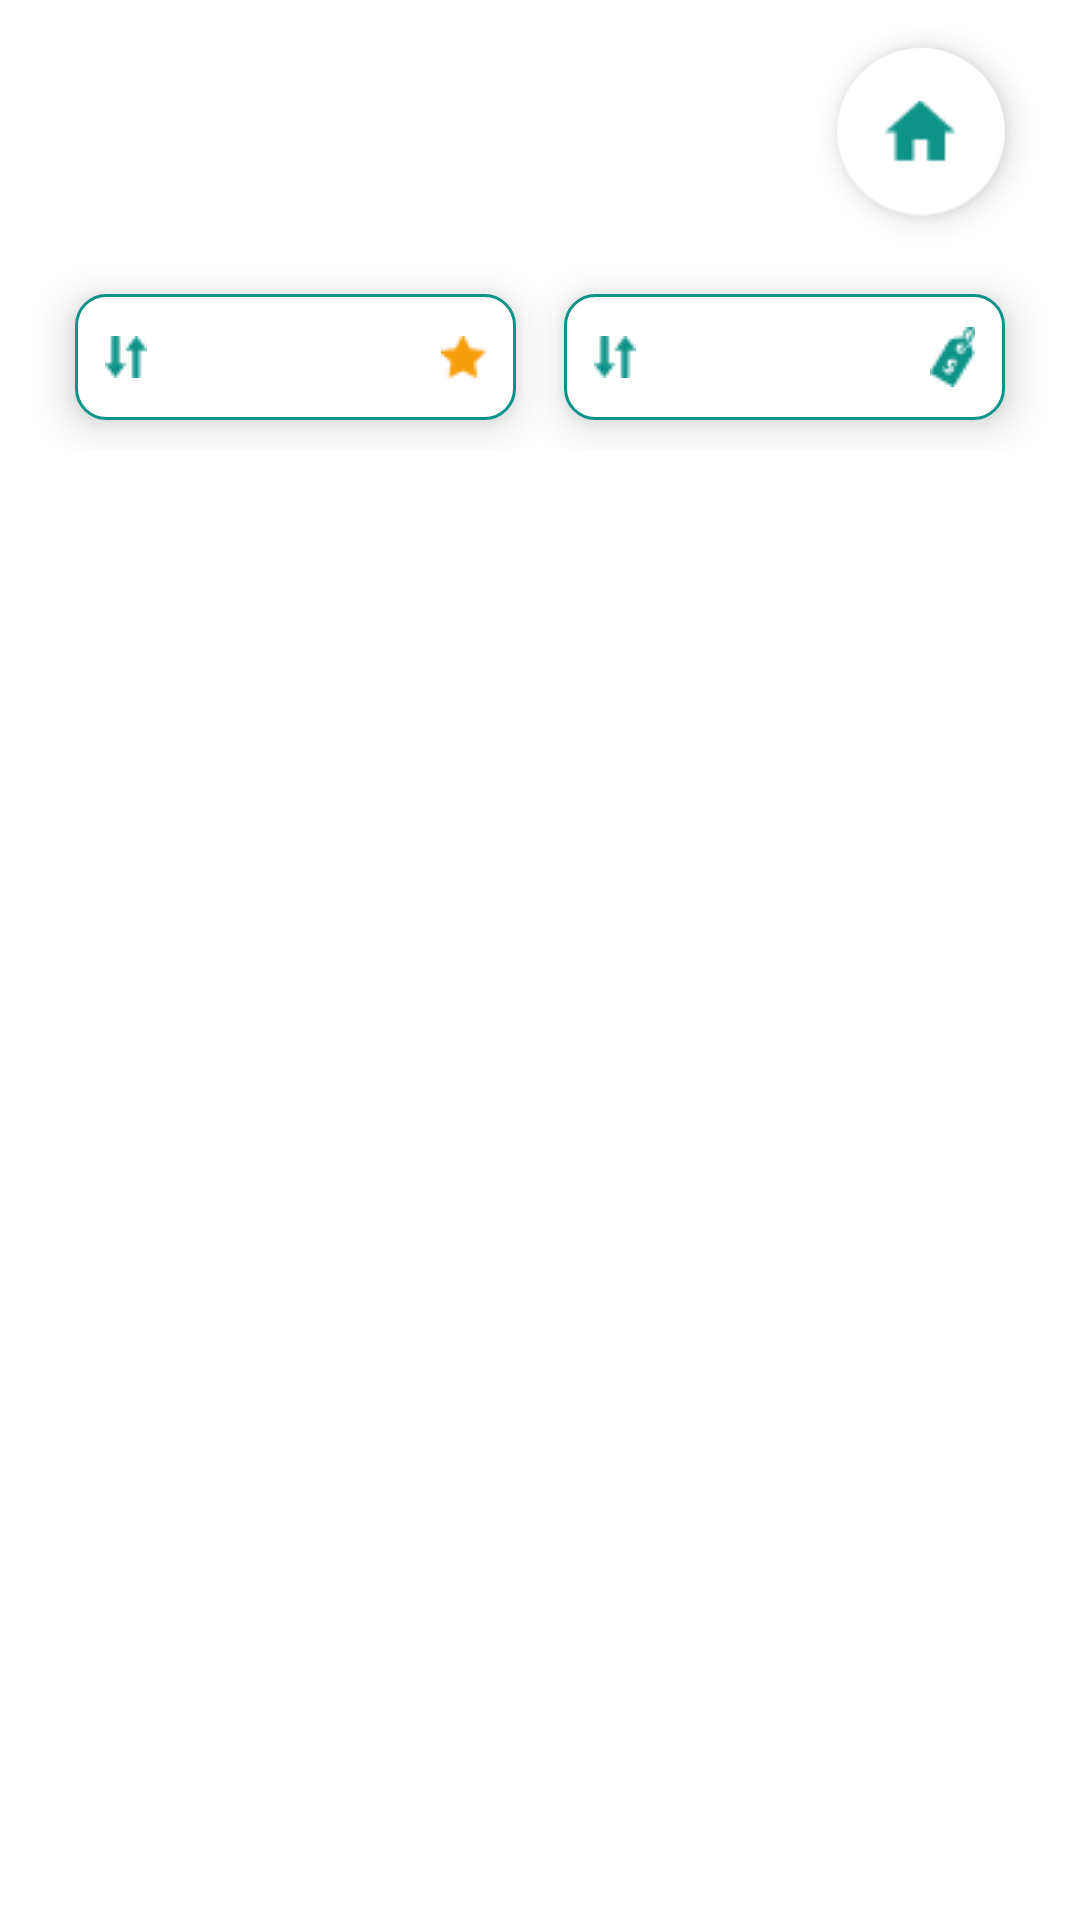

Reconstruct the res/layout file that produces this screen, plus the resources it refers to.
<!-- AndroidManifest.xml: application theme Theme.MyApplication -->
<!-- res/layout/activity_list_restaurants.xml -->
<?xml version="1.0" encoding="utf-8"?>
<RelativeLayout xmlns:android="http://schemas.android.com/apk/res/android"
    xmlns:app="http://schemas.android.com/apk/res-auto"
    xmlns:tools="http://schemas.android.com/tools"
    android:layout_width="match_parent"
    android:layout_height="match_parent"
    tools:context=".ListRestaurantsActivity"

    android:clipToPadding="false"

    >

    <LinearLayout
        android:layout_width="match_parent"
        android:layout_height="match_parent"
        android:clipToPadding="false"

        android:orientation="vertical"
        android:translationZ="1dp">

        <RelativeLayout
            android:layout_width="match_parent"
            android:layout_height="wrap_content">

            <com.google.android.material.floatingactionbutton.FloatingActionButton
                android:id="@+id/home_btn"
                android:layout_width="wrap_content"
                android:layout_height="wrap_content"

                android:layout_alignParentRight="true"
                android:layout_marginHorizontal="25dp"

                android:layout_marginVertical="16dp"
                android:contentDescription="Home"

                android:onClick="gotoHome"
                android:src="@drawable/icon_home" />

        </RelativeLayout>

        <LinearLayout
            android:layout_width="match_parent"
            android:layout_height="wrap_content"

            android:clipChildren="false"
            android:clipToPadding="false"

            android:paddingHorizontal="25dp"
            android:paddingVertical="10dp">


            <RelativeLayout
                android:layout_width="0dp"
                android:layout_height="42dp"
                android:layout_marginRight="8dp"
                android:layout_weight="1">

                <Spinner
                    android:id="@+id/sort_rating_spinner"
                    android:layout_width="match_parent"
                    android:layout_height="match_parent"

                    android:background="@drawable/primary_outline_button"

                    android:elevation="8dp"

/>

                <ImageView
                    android:layout_width="wrap_content"
                    android:layout_height="wrap_content"
                    android:layout_centerVertical="true"
                    android:layout_marginLeft="10dp"
                    android:translationZ="8dp"
                    android:src="@drawable/icon_arrow_swap" />

                <ImageView
                    android:layout_width="wrap_content"
                    android:layout_height="wrap_content"
                    android:layout_centerVertical="true"
                    android:layout_alignParentRight="true"
                    android:layout_marginRight="10dp"
                    android:src="@drawable/icon_star_fill"
                    android:translationZ="8dp" />

            </RelativeLayout>


            <RelativeLayout
                android:layout_width="0dp"
                android:layout_height="42dp"
                android:layout_marginLeft="8dp"

                android:layout_weight="1">

                <Spinner
                    android:id="@+id/sort_price_spinner"

                    android:layout_width="match_parent"
                    android:layout_height="match_parent"

                    android:background="@drawable/primary_outline_button"

                    android:elevation="8dp" />

                <ImageView
                    android:layout_width="wrap_content"
                    android:layout_height="wrap_content"
                    android:layout_centerVertical="true"
                    android:layout_marginLeft="10dp"
                    android:translationZ="8dp"
                    android:src="@drawable/icon_arrow_swap" />

                <ImageView
                    android:layout_width="wrap_content"
                    android:layout_height="wrap_content"
                    android:layout_centerVertical="true"
                    android:layout_alignParentRight="true"
                    android:layout_marginRight="10dp"
                    android:src="@drawable/icon_price_tag"
                    android:translationZ="8dp" />

            </RelativeLayout>


        </LinearLayout>

        <androidx.recyclerview.widget.RecyclerView
            android:id="@+id/restaurants_recycler"
            android:layout_width="match_parent"
            android:layout_height="match_parent"
            android:layout_marginTop="25dp"
        />


    </LinearLayout>


</RelativeLayout>
<!-- resources referenced by this layout -->
<resources>
  <!-- drawable icon_arrow_swap: png bitmap (drawable, 337 bytes) -->
  <!-- drawable icon_home: png bitmap (drawable, 373 bytes) -->
  <!-- drawable icon_price_tag: png bitmap (drawable, 525 bytes) -->
  <!-- drawable icon_star_fill: png bitmap (drawable, 348 bytes) -->
  <!-- drawable primary_outline_button (drawable) -->
  <?xml version="1.0" encoding="utf-8"?>
  <selector xmlns:android="http://schemas.android.com/apk/res/android">
  <item>
      <shape android:shape="rectangle">
          <solid android:color="@color/white"/>
          <stroke android:width="1dp" android:color="@color/primary"/>
          <corners android:radius="10dp"/>
      </shape>
  </item>
  </selector>
  <style name="Theme.MyApplication" parent="Theme.MaterialComponents.DayNight.NoActionBar">
          
          <item name="colorPrimary">@color/primary</item>
          <item name="colorPrimaryVariant">@color/primary</item>
          <item name="colorOnPrimary">@color/white</item>
          
          <item name="colorSecondary">@color/white</item>
          <item name="colorSecondaryVariant">@color/white</item>
          <item name="colorOnSecondary">@color/primary</item>
          
          <item name="android:statusBarColor" tools:targetApi="l">?attr/colorPrimaryVariant</item>
          
      </style>
  <color name="white">#FFFFFF</color>
  <color name="primary">#0D9388</color>
</resources>
